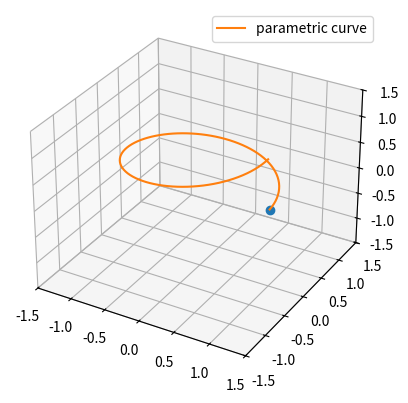

Generate this figure with matplotlib:
# -*- coding: utf-8 -*-
"""
Created on Thu Mar  3 22:32:39 2022

[redacted]
"""


from matplotlib import pyplot as plt
import numpy as np
from matplotlib import animation

fig = plt.figure()
ax = plt.axes(projection='3d')
#ax = fig.add_subplot(projection='3d')

# create the parametric curve
t=np.arange(0, 2*np.pi, 2*np.pi/100)
x=np.cos(t)
y=np.sin(t)
z=t/(2.*np.pi)

# create the first plot
point, = ax.plot([x[0]], [y[0]], [z[0]], 'o')
line, = ax.plot(x, y, z, label='parametric curve')
ax.legend()
ax.set_xlim([-1.5, 1.5])
ax.set_ylim([-1.5, 1.5])
ax.set_zlim([-1.5, 1.5])

# second option - move the point position at every frame
def update_point(n, x, y, z, point):
    point.set_data(np.array([x[n], y[n]]))
    point.set_3d_properties(z[n], 'z')
    
    print('updating point:',n)
    
    return point

ani=animation.FuncAnimation(fig, update_point, 99, fargs=(x, y, z, point))

plt.show()